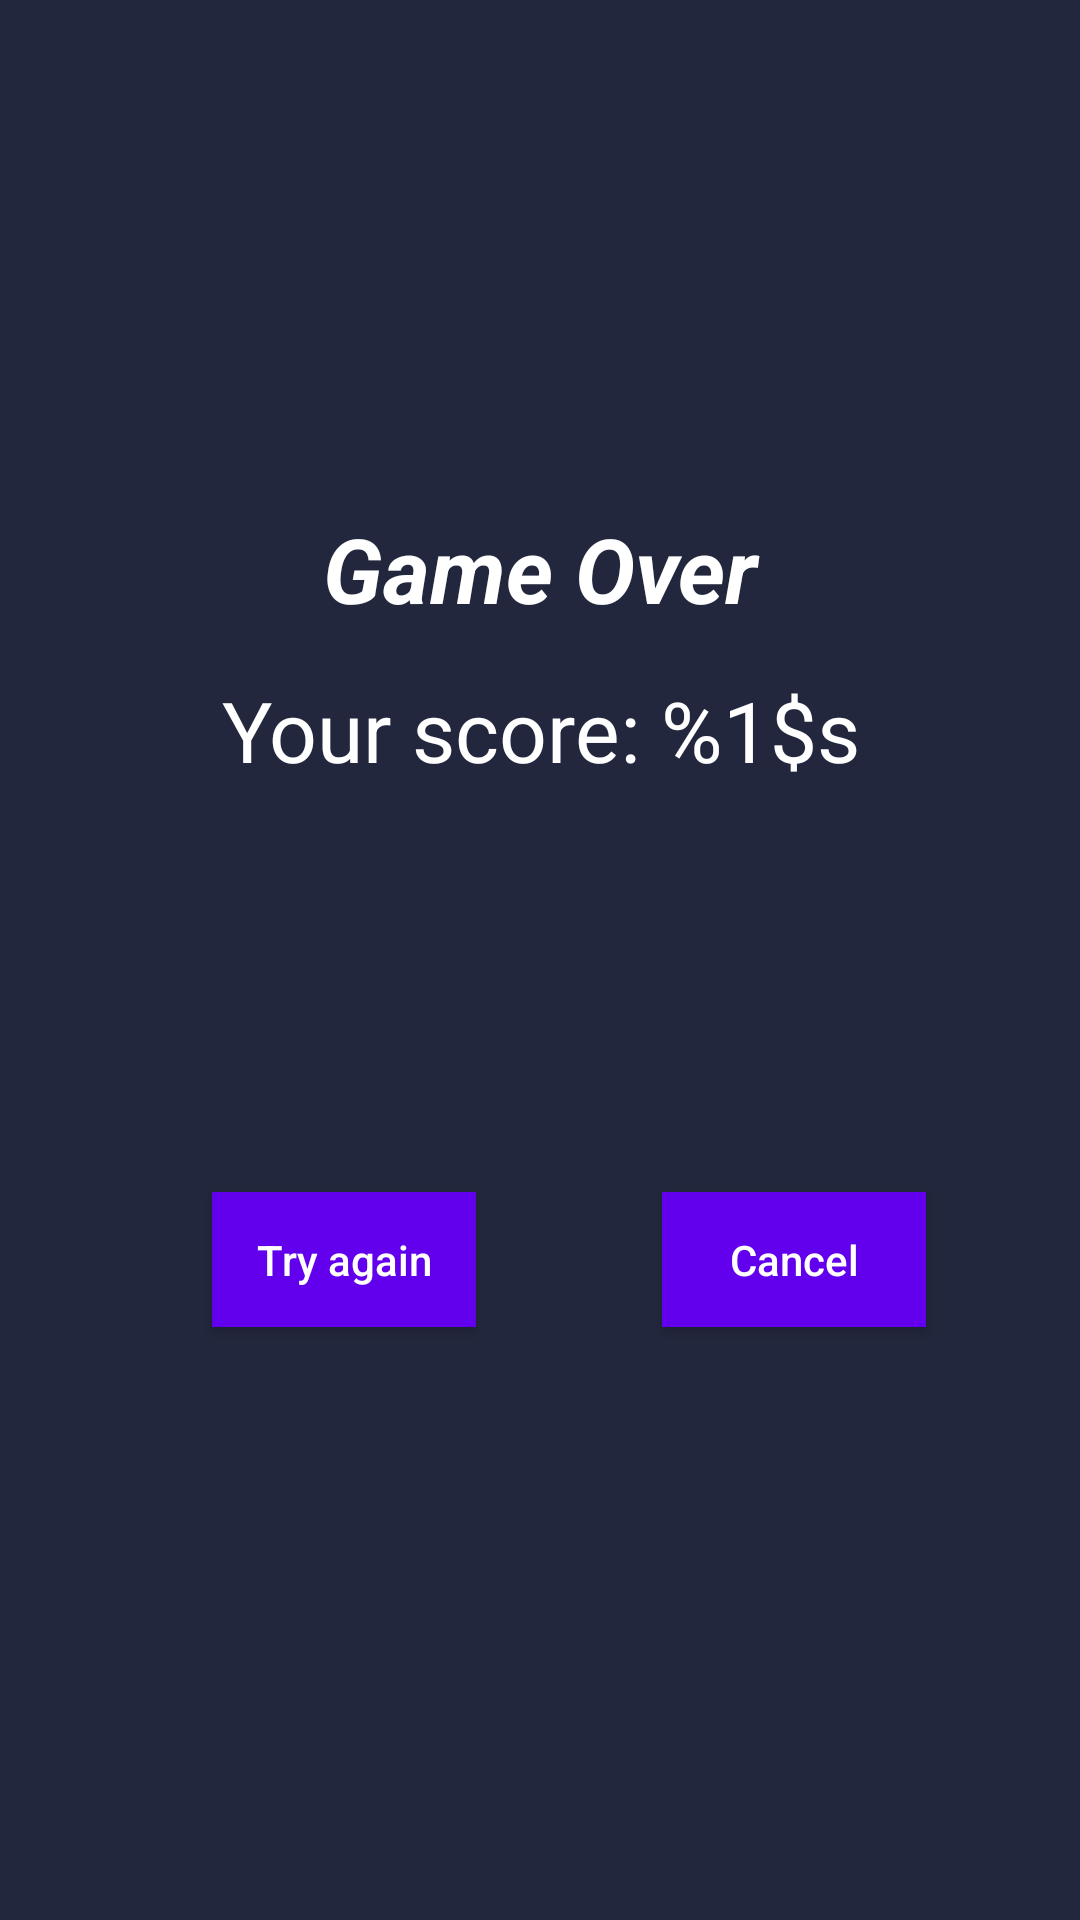

Android layout source for this screen:
<!-- AndroidManifest.xml: application theme Theme.EmbraceQuizApp -->
<!-- res/layout/activity_game_over.xml -->
<?xml version="1.0" encoding="utf-8"?>
<layout>

    <data>

        <variable
            name="clickHandler"
            type="com.embrace.quizapp.interfaces.OnClickHandler" />
    </data>

    <androidx.constraintlayout.widget.ConstraintLayout xmlns:android="http://schemas.android.com/apk/res/android"
        xmlns:app="http://schemas.android.com/apk/res-auto"
        xmlns:tools="http://schemas.android.com/tools"
        android:layout_width="match_parent"
        android:layout_height="match_parent"
        android:background="@color/background_main"
        tools:context=".features.gameover.GameOverActivity">

        <androidx.constraintlayout.widget.ConstraintLayout
            android:layout_width="match_parent"
            android:layout_height="match_parent"
            android:orientation="vertical"
            app:layout_constraintBottom_toBottomOf="parent"
            app:layout_constraintEnd_toEndOf="parent"
            app:layout_constraintStart_toStartOf="parent"
            app:layout_constraintTop_toTopOf="parent">

            <androidx.appcompat.widget.AppCompatTextView
                android:id="@+id/tvTitle"
                android:layout_width="match_parent"
                android:layout_height="wrap_content"
                android:layout_marginHorizontal="@dimen/d_20dp"
                android:layout_marginTop="@dimen/d_10dp"
                android:gravity="center_horizontal"
                android:text="@string/game_over"
                android:textColor="@color/white"
                android:textSize="@dimen/d_30sp"
                android:textStyle="bold|italic"
                app:layout_constraintBottom_toBottomOf="parent"
                app:layout_constraintEnd_toEndOf="parent"
                app:layout_constraintStart_toStartOf="parent"
                app:layout_constraintTop_toTopOf="parent"
                app:layout_constraintVertical_bias="0.26999998" />

            <androidx.appcompat.widget.AppCompatTextView
                android:id="@+id/tvRightAns"
                android:layout_width="match_parent"
                android:layout_height="wrap_content"
                android:layout_marginTop="@dimen/d_20dp"
                android:gravity="center_horizontal"
                android:text="@string/correct_ans"
                android:textColor="@color/white"
                android:textSize="@dimen/d_28sp"
                android:visibility="gone"
                app:layout_constraintEnd_toEndOf="parent"
                app:layout_constraintStart_toStartOf="parent"
                app:layout_constraintTop_toBottomOf="@+id/tvTitle" />

            <androidx.appcompat.widget.AppCompatTextView
                android:id="@+id/tvScore"
                android:layout_width="match_parent"
                android:layout_height="wrap_content"
                android:layout_marginHorizontal="@dimen/d_20dp"
                android:layout_marginTop="@dimen/d_15dp"
                android:gravity="center_horizontal"
                android:text="@string/your_score"
                android:textColor="@color/white"
                android:textSize="@dimen/d_28sp"
                app:layout_constraintEnd_toEndOf="parent"
                app:layout_constraintStart_toStartOf="parent"
                app:layout_constraintTop_toBottomOf="@+id/tvRightAns" />

            <androidx.appcompat.widget.AppCompatButton
                android:id="@+id/btn_cancel"
                android:layout_width="wrap_content"
                android:layout_height="@dimen/d_45dp"
                android:layout_marginHorizontal="@dimen/d_20dp"
                android:layout_marginStart="@dimen/d_16dp"
                android:background="@color/purple_500"
                android:onClick="@{(v)->clickHandler.onClick(v)}"
                android:text="@string/cancel"
                android:textAllCaps="false"
                android:textColor="@color/white"
                app:layout_constraintBottom_toBottomOf="parent"
                app:layout_constraintEnd_toEndOf="parent"
                app:layout_constraintHorizontal_bias="0.8"
                app:layout_constraintStart_toStartOf="parent"
                app:layout_constraintTop_toBottomOf="@+id/tvRightAns"
                app:layout_constraintVertical_bias="0.487" />

            <androidx.appcompat.widget.AppCompatButton
                android:id="@+id/btn_tryAgain"
                android:layout_width="wrap_content"
                android:layout_height="@dimen/d_45dp"
                android:background="@color/purple_500"
                android:onClick="@{(v)->clickHandler.onClick(v)}"
                android:text="@string/try_again"
                android:textAllCaps="false"
                android:textColor="@color/white"
                app:layout_constraintBottom_toBottomOf="parent"
                app:layout_constraintEnd_toEndOf="parent"
                app:layout_constraintHorizontal_bias="0.26"
                app:layout_constraintStart_toStartOf="parent"
                app:layout_constraintTop_toBottomOf="@+id/tvRightAns"
                app:layout_constraintVertical_bias="0.487" />
        </androidx.constraintlayout.widget.ConstraintLayout>
    </androidx.constraintlayout.widget.ConstraintLayout>
</layout>
<!-- resources referenced by this layout -->
<resources>
  <color name="background_main">#22273d</color>
  <color name="purple_500">#FF6200EE</color>
  <color name="white">#FFFFFFFF</color>
  <dimen name="d_10dp">10dp</dimen>
  <dimen name="d_15dp">15dp</dimen>
  <dimen name="d_16dp">16dp</dimen>
  <dimen name="d_20dp">20dp</dimen>
  <dimen name="d_28sp">28sp</dimen>
  <dimen name="d_30sp">30sp</dimen>
  <dimen name="d_45dp">45dp</dimen>
  <string name="cancel">Cancel</string>
  <string name="correct_ans">Correct answers: %1$s</string>
  <string name="game_over">Game Over</string>
  <string name="try_again">Try again</string>
  <string name="your_score">Your score: %1$s </string>
  <style name="Theme.EmbraceQuizApp" parent="Theme.MaterialComponents.DayNight.NoActionBar">
          
          <item name="colorPrimary">@color/purple_500</item>
          <item name="colorPrimaryVariant">@color/black</item>
          <item name="colorOnPrimary">@color/white</item>
          
          <item name="colorSecondary">@color/teal_200</item>
          <item name="colorSecondaryVariant">@color/teal_700</item>
          <item name="colorOnSecondary">@color/black</item>
          
          <item name="android:statusBarColor">?attr/colorPrimaryVariant</item>
          
      </style>
  <color name="black">#FF000000</color>
  <color name="teal_200">#54b5d6</color>
  <color name="teal_700">#1a434d</color>
</resources>
